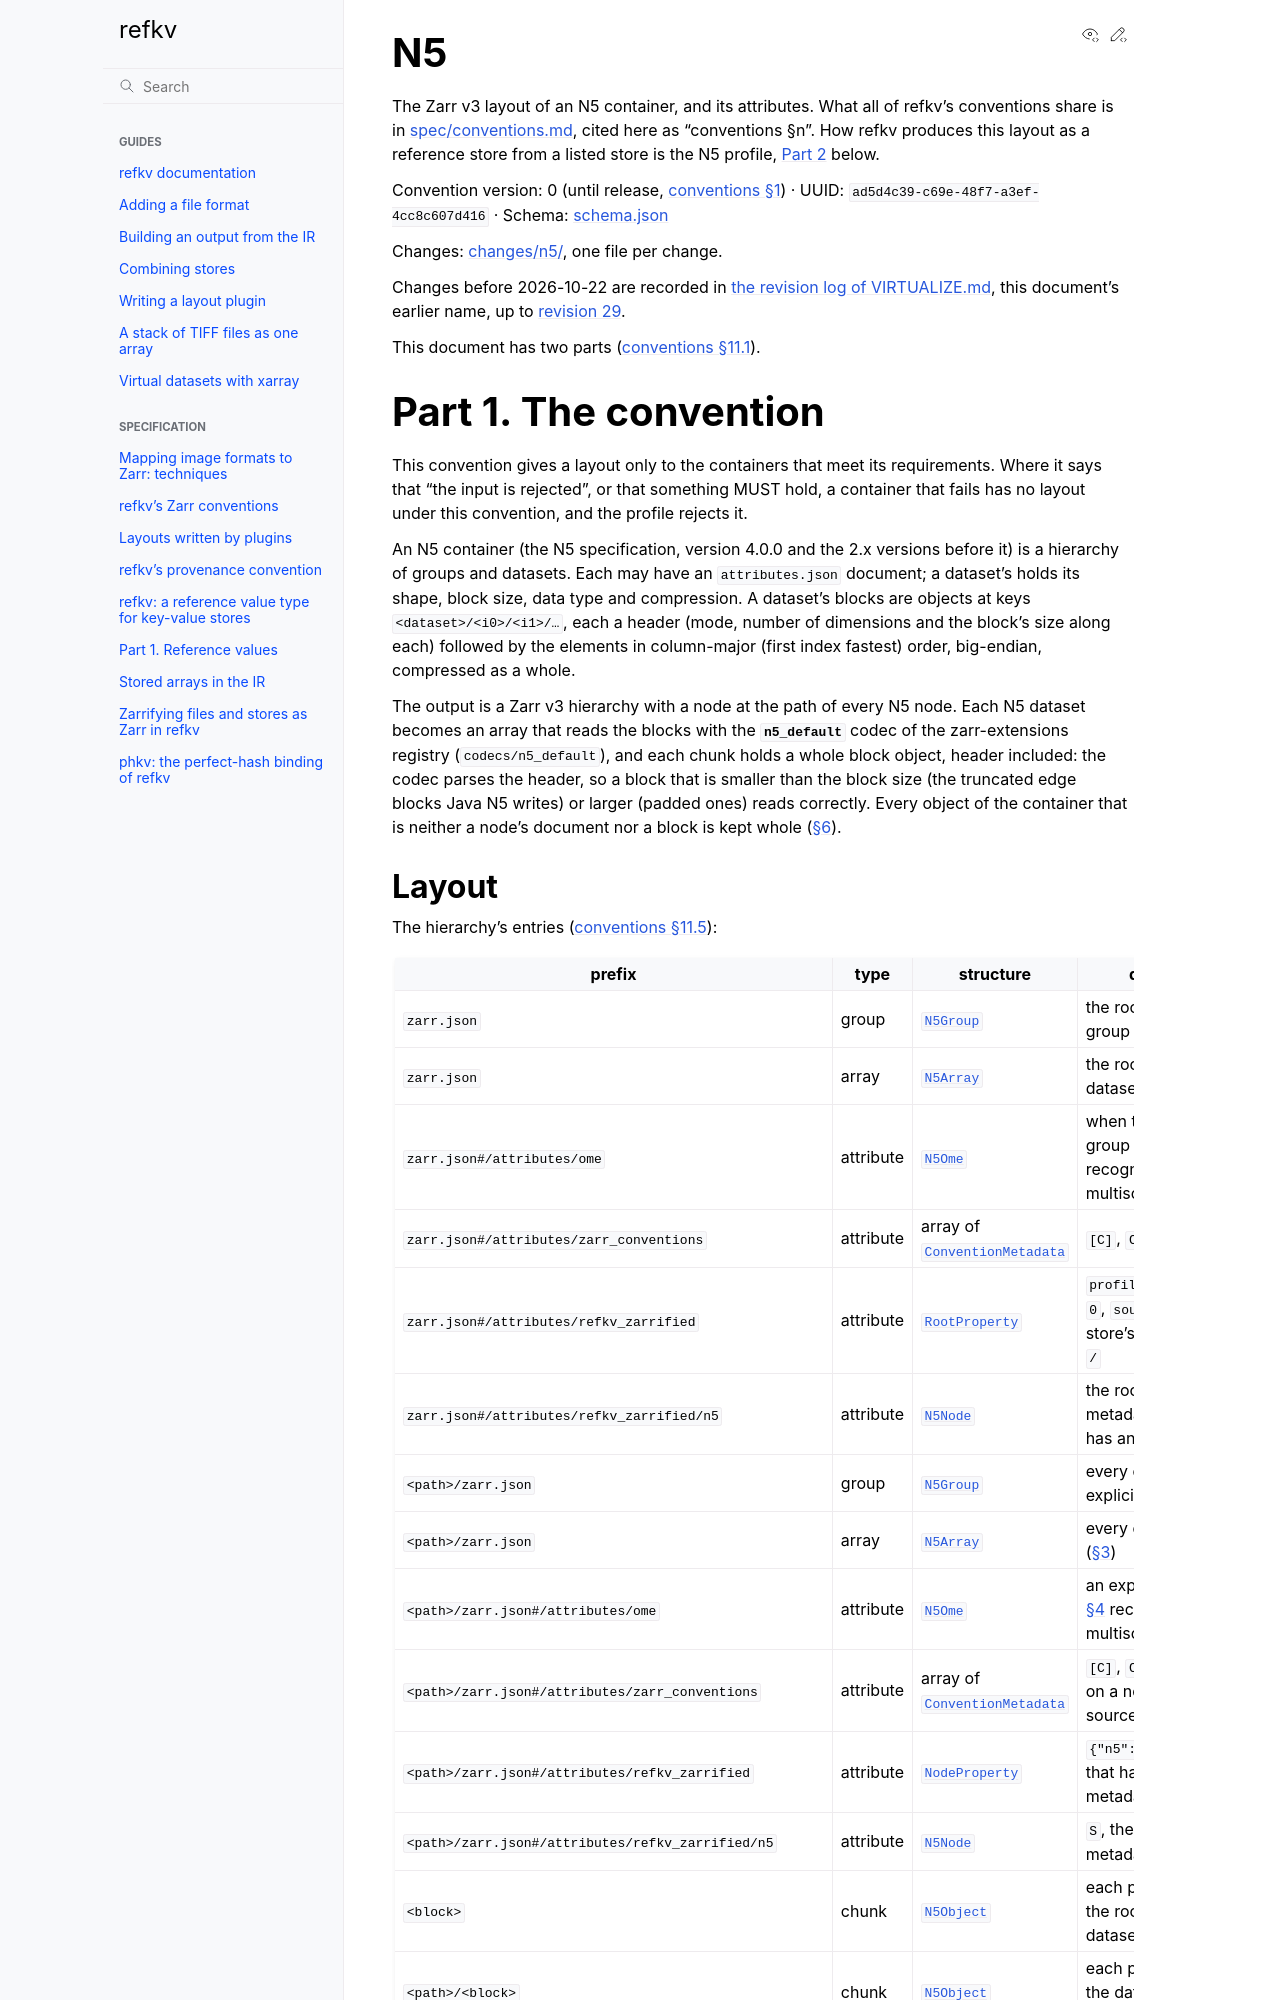

repository: d-v-b/refkv · page: spec/zarrify/n5.html · generator: sphinx

# N5

The Zarr v3 layout of an N5 container, and its attributes. What all of
refkv's conventions share is in [spec/conventions.md](../conventions.md), cited
here as "conventions §n". How refkv produces this layout as a reference store
from a listed store is the N5 profile, [Part 2](#part-2-the-profile) below.

Convention version: 0 (until release, [conventions §1](../conventions.md#1-conventions)) · UUID: `ad5d4c39-c69e-48f7-a3ef-4cc8c607d416` ·
Schema: [schema.json](n5/schema.json)

Changes: [changes/n5/](changes/n5/), one file per change.

Changes before 2026-10-22 are recorded in
[the revision log of VIRTUALIZE.md](../history/virtualize/REVISIONS.md), this document's earlier
name, up to
[revision 29](../history/virtualize/REVISIONS.md#revision-29-no-recorded-revision-the-profile-registry).

This document has two parts ([conventions §11.1](../conventions.md#111-parts)).

# Part 1. The convention

This convention gives a layout only to the containers that meet its
requirements. Where it says that "the input is rejected", or that
something MUST hold, a container that fails has no layout under this
convention, and the profile rejects it.

An N5 container (the N5 specification, version 4.0.0 and the 2.x versions
before it) is a hierarchy of groups and datasets. Each may have an
`attributes.json` document; a dataset's holds its shape, block size, data
type and compression. A dataset's blocks are objects at keys
`<dataset>/<i0>/<i1>/…`, each a header (mode, number of dimensions and the
block's size along each) followed by the elements in column-major (first
index fastest) order, big-endian, compressed as a whole.

The output is a Zarr v3 hierarchy with a node at the path of every N5 node.
Each N5 dataset becomes an array that reads the blocks with the
**`n5_default`** codec of the zarr-extensions registry
(`codecs/n5_default`), and each chunk holds a whole block object, header
included: the codec parses the header, so a block that is smaller than the
block size (the truncated edge blocks Java N5 writes) or larger (padded
ones) reads correctly. Every object of the container that is neither a
node's document nor a block is kept whole ([§6](#6-other-objects)).
